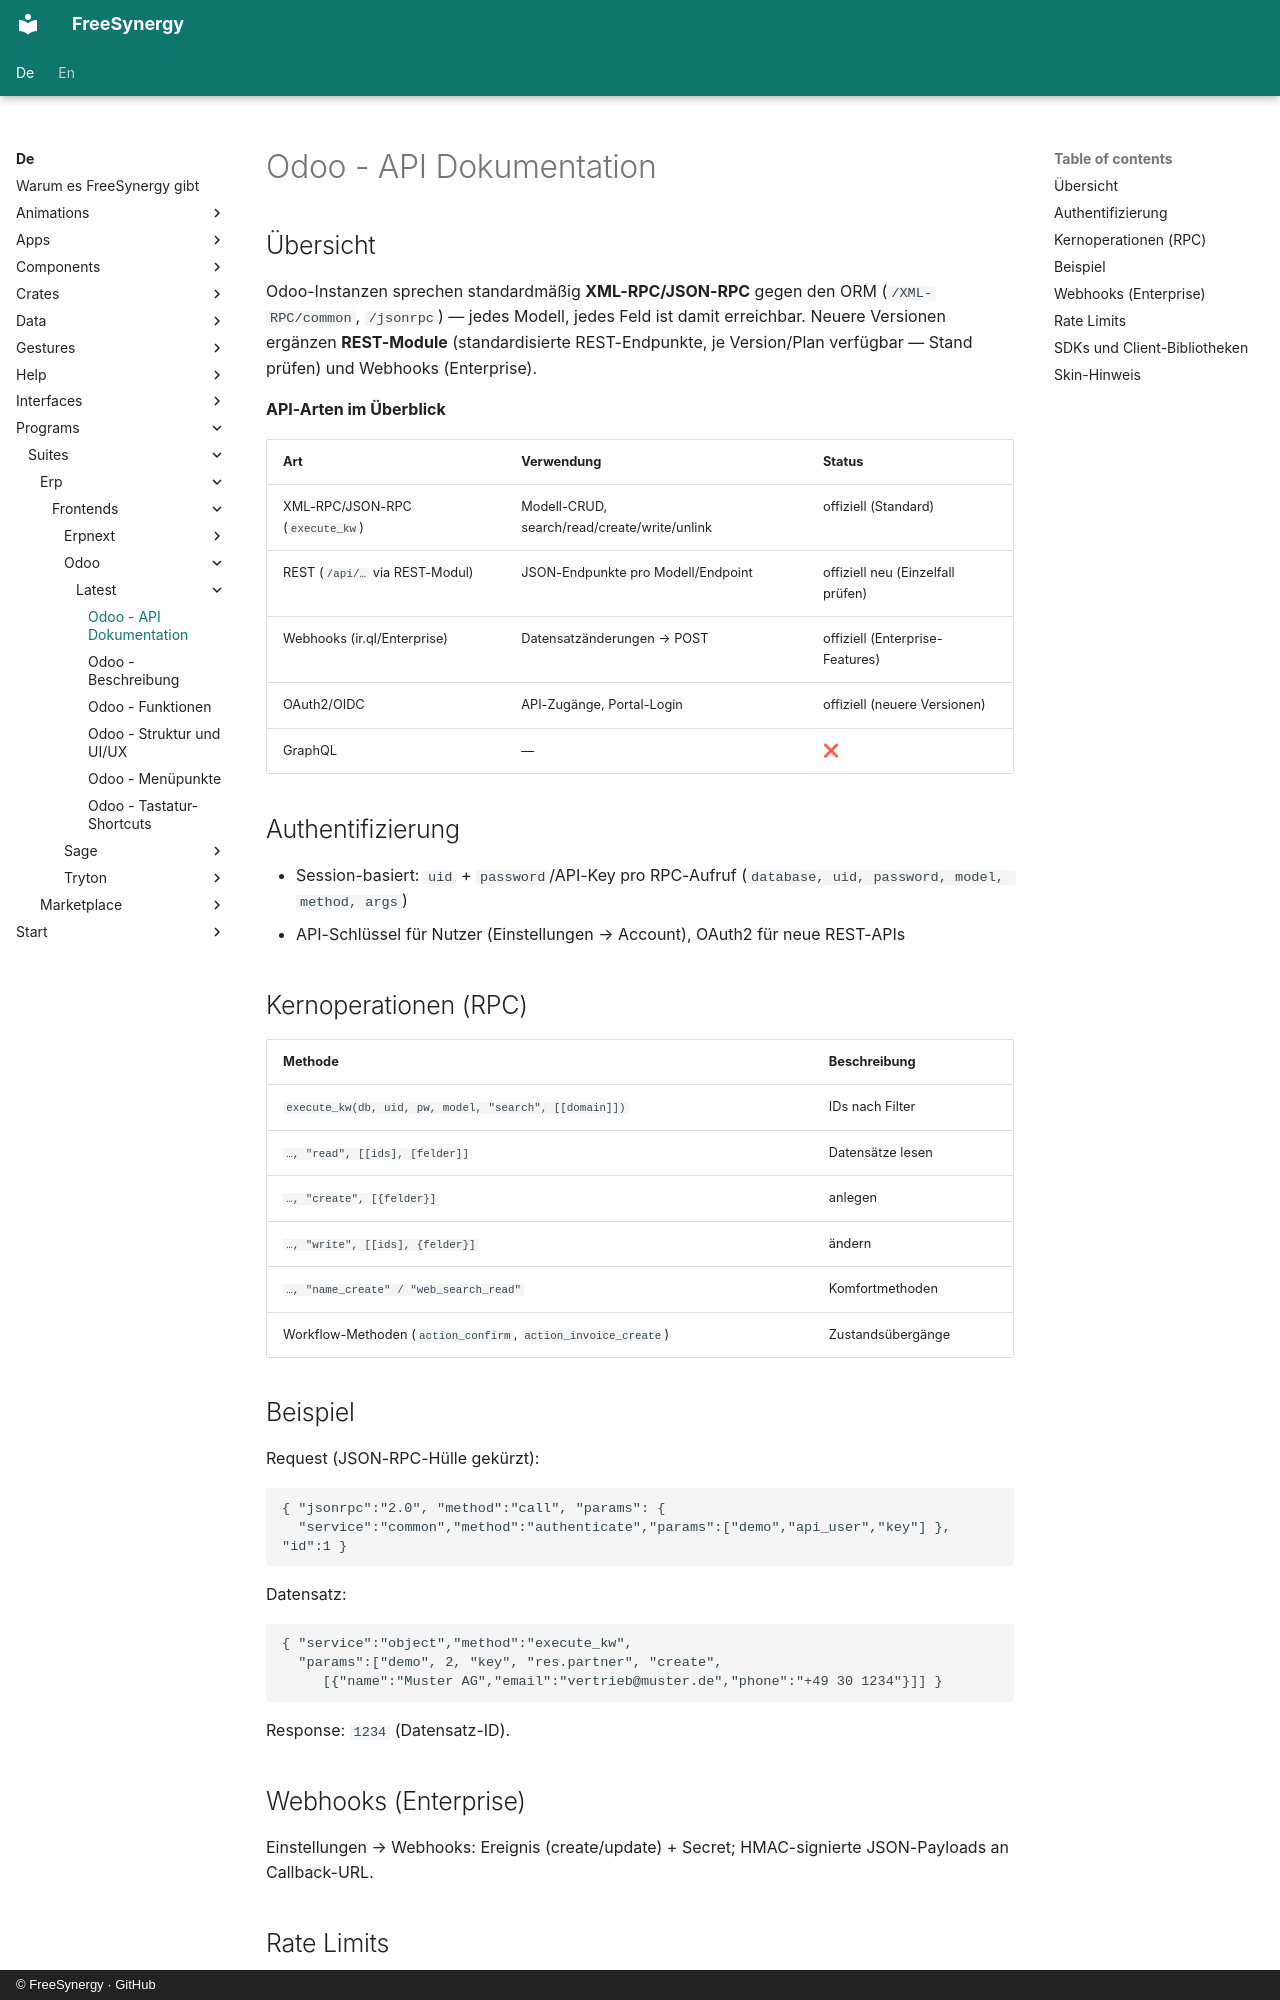

repository: FreeSynergy/fs-documentation · page: de/programs/suites/erp/frontends/odoo/latest/api/index.html · generator: mkdocs · copyright: © FreeSynergy · GitHub

# Odoo - API Dokumentation

## Übersicht

Odoo-Instanzen sprechen standardmäßig **XML-RPC/JSON-RPC** gegen den ORM (`/XML-RPC/common`, `/jsonrpc`) — jedes Modell, jedes Feld ist damit erreichbar. Neuere Versionen ergänzen **REST-Module** (standardisierte REST-Endpunkte, je Version/Plan verfügbar — Stand prüfen) und Webhooks (Enterprise).

**API-Arten im Überblick**

| Art | Verwendung | Status |
|-----|------------|--------|
| XML-RPC/JSON-RPC (`execute_kw`) | Modell-CRUD, search/read/create/write/unlink | offiziell (Standard) |
| REST (`/api/…` via REST-Modul) | JSON-Endpunkte pro Modell/Endpoint | offiziell neu (Einzelfall prüfen) |
| Webhooks (ir.ql/Enterprise) | Datensatzänderungen → POST | offiziell (Enterprise-Features) |
| OAuth2/OIDC | API-Zugänge, Portal-Login | offiziell (neuere Versionen) |
| GraphQL | — | ❌ |

## Authentifizierung

- Session-basiert: `uid` + `password`/API-Key pro RPC-Aufruf (`database, uid, password, model, method, args`)
- API-Schlüssel für Nutzer (Einstellungen → Account), OAuth2 für neue REST-APIs

## Kernoperationen (RPC)

| Methode | Beschreibung |
|---------|--------------|
| `execute_kw(db, uid, pw, model, "search", [[domain]])` | IDs nach Filter |
| `…, "read", [[ids], [felder]]` | Datensätze lesen |
| `…, "create", [{felder}]` | anlegen |
| `…, "write", [[ids], {felder}]` | ändern |
| `…, "name_create" / "web_search_read"` | Komfortmethoden |
| Workflow-Methoden (`action_confirm`, `action_invoice_create`) | Zustandsübergänge |

## Beispiel

Request (JSON-RPC-Hülle gekürzt):

```json
{ "jsonrpc":"2.0", "method":"call", "params": {
  "service":"common","method":"authenticate","params":["demo","api_user","key"] }, "id":1 }
```

Datensatz:

```json
{ "service":"object","method":"execute_kw",
  "params":["demo", 2, "key", "res.partner", "create",
     [{"name":"Muster AG","email":"vertrieb@muster.de","phone":"+49 30 1234"}]] }
```

Response: `1234` (Datensatz-ID).

## Webhooks (Enterprise)

Einstellungen → Webhooks: Ereignis (create/update) + Secret; HMAC-signierte JSON-Payloads an Callback-URL.
